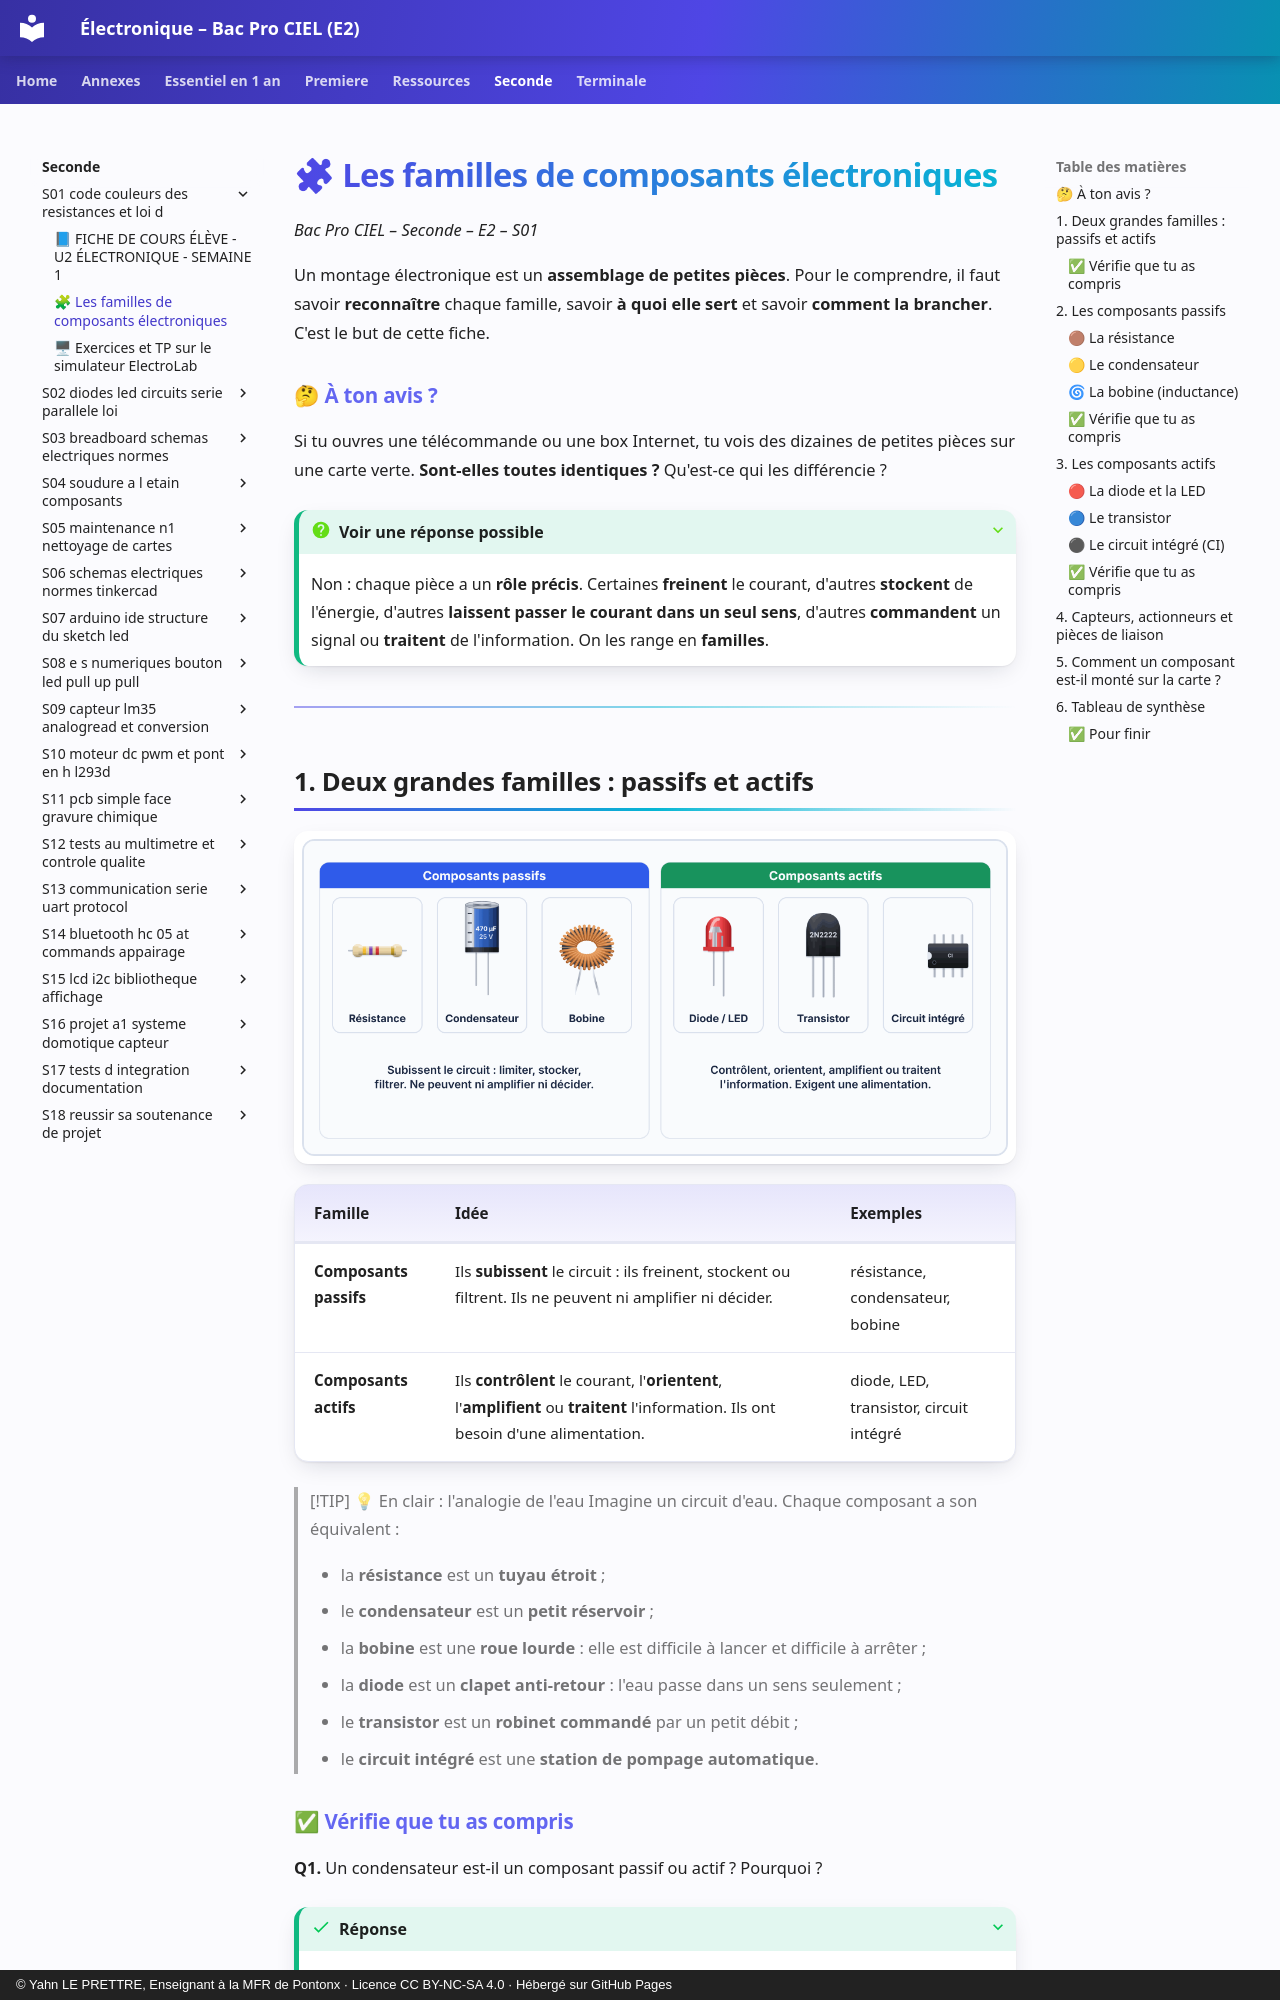

repository: YahnLP/ressources-pedagogiques · page: seconde/S01-code-couleurs-des-resistances-et-loi-d/02-familles-de-composants/index.html · generator: mkdocs · copyright: © Yahn LE PRETTRE, Enseignant à la MFR de Pontonx · Licence CC BY-NC-SA 4.0 · Hébergé sur GitHub Pages

# 🧩 Les familles de composants électroniques

*Bac Pro CIEL – Seconde – E2 – S01*

Un montage électronique est un **assemblage de petites pièces**. Pour le comprendre, il faut savoir **reconnaître** chaque famille, savoir **à quoi elle sert** et savoir **comment la brancher**. C'est le but de cette fiche.

### 🤔 À ton avis ?

Si tu ouvres une télécommande ou une box Internet, tu vois des dizaines de petites pièces sur une carte verte. **Sont-elles toutes identiques ?** Qu'est-ce qui les différencie ?

??? question "Voir une réponse possible"
    Non : chaque pièce a un **rôle précis**. Certaines **freinent** le courant, d'autres **stockent** de l'énergie, d'autres **laissent passer le courant dans un seul sens**, d'autres **commandent** un signal ou **traitent** de l'information. On les range en **familles**.

---
